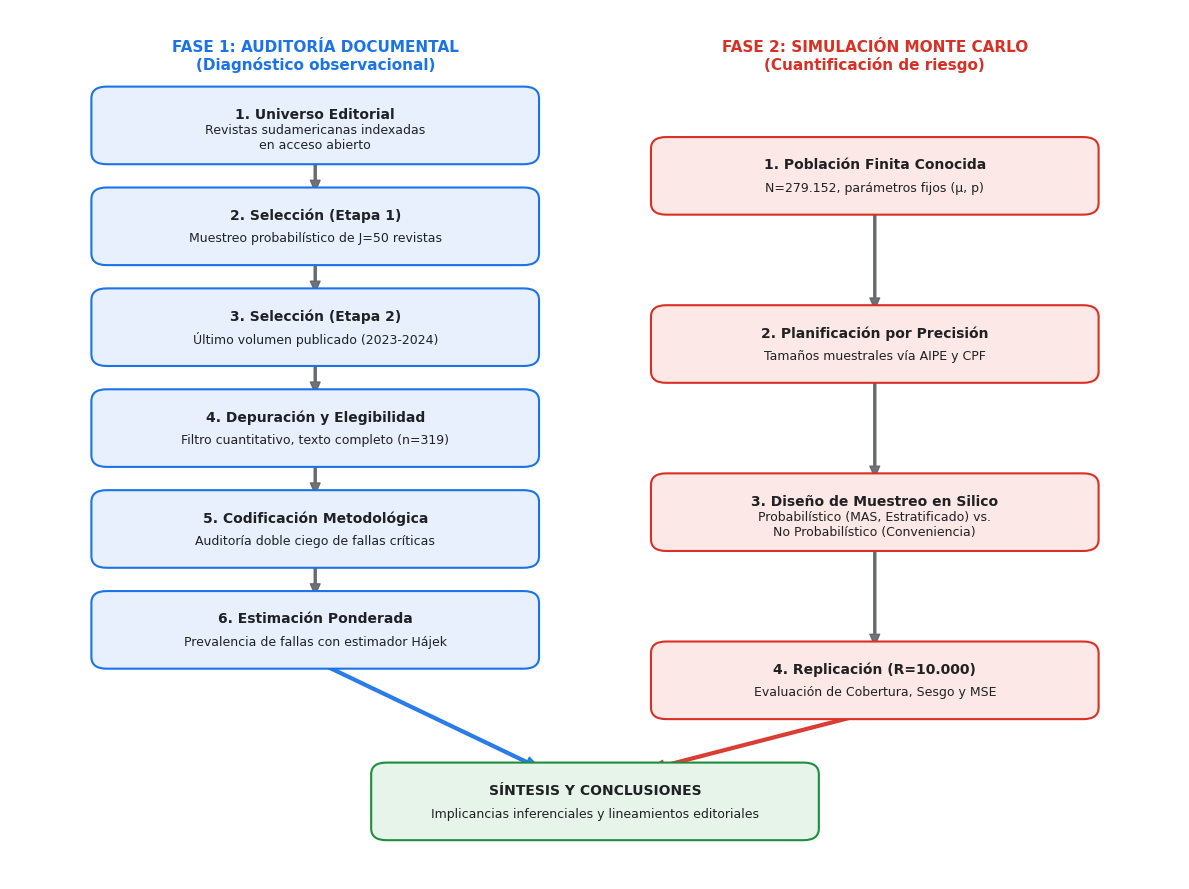

Recreate this plot in Python.
import matplotlib.pyplot as plt
import matplotlib.patches as patches
import os

# Configuración de fuente y tamaño
plt.rcParams['font.family'] = 'sans-serif'
plt.rcParams['font.sans-serif'] = ['Arial', 'Helvetica', 'DejaVu Sans']

fig, ax = plt.subplots(figsize=(12, 9))
ax.axis('off')

# Colores profesional
color_bg_auditoria = '#E8F0FE'
color_edge_auditoria = '#1A73E8'
color_bg_simulacion = '#FCE8E6'
color_edge_simulacion = '#D93025'
color_bg_final = '#E6F4EA'
color_edge_final = '#1E8E3E'
color_text = '#202124'
color_arrow = '#5F6368'

# Dimensiones cajas
box_w = 4.2
box_h = 0.8
spacing_y = 1.3

# Función helper para dibujar cajas
def draw_box(x, y, text, bg_color, edge_color, is_bold=False):
    rect = patches.FancyBboxPatch(
        (x - box_w/2, y - box_h/2), box_w, box_h, 
        boxstyle="round,pad=0.1,rounding_size=0.15",
        edgecolor=edge_color, facecolor=bg_color, linewidth=1.5, zorder=2
    )
    ax.add_patch(rect)
    
    font_weight = 'bold' if is_bold else 'normal'
    
    # Separar título de la descripción
    parts = text.split('\n', 1)
    if len(parts) > 1:
        ax.text(x, y + 0.15, parts[0], ha='center', va='center', fontsize=10, 
                fontweight='bold', color=color_text, zorder=3)
        ax.text(x, y - 0.15, parts[1], ha='center', va='center', fontsize=9, 
                color=color_text, zorder=3)
    else:
        ax.text(x, y, text, ha='center', va='center', fontsize=10, 
                fontweight=font_weight, color=color_text, zorder=3)

# Función helper para flechas
def draw_arrow(x1, y1, x2, y2, color=color_arrow, custom_style=False):
    if custom_style:
        ax.annotate('', xy=(x2, y2), xytext=(x1, y1),
                    arrowprops=dict(facecolor=color, edgecolor=color, alpha=0.9,
                                   width=2, headwidth=8, headlength=10, shrink=0.02),
                    zorder=1)
    else:
        ax.annotate('', xy=(x2, y2 + box_h/2 + 0.05), xytext=(x1, y1 - box_h/2 - 0.05),
                    arrowprops=dict(facecolor=color, edgecolor=color, alpha=0.9,
                                   width=1.5, headwidth=7, headlength=8),
                    zorder=1)

# --- Coordenadas ---
x_aud = 3
x_sim = 8.5
y_start = 8

# Textos Auditoría
aud_texts = [
    "1. Universo Editorial\nRevistas sudamericanas indexadas\nen acceso abierto",
    "2. Selección (Etapa 1)\nMuestreo probabilístico de J=50 revistas",
    "3. Selección (Etapa 2)\nÚltimo volumen publicado (2023-2024)",
    "4. Depuración y Elegibilidad\nFiltro cuantitativo, texto completo (n=319)",
    "5. Codificación Metodológica\nAuditoría doble ciego de fallas críticas",
    "6. Estimación Ponderada\nPrevalencia de fallas con estimador Hájek"
]

# Textos Simulación
sim_texts = [
    "1. Población Finita Conocida\nN=279.152, parámetros fijos (\u03bc, p)",
    "2. Planificación por Precisión\nTamaños muestrales vía AIPE y CPF",
    "3. Diseño de Muestreo en Silico\nProbabilístico (MAS, Estratificado) vs.\nNo Probabilístico (Conveniencia)",
    "4. Replicación (R=10.000)\nEvaluación de Cobertura, Sesgo y MSE"
]

# Títulos de columnas
ax.text(x_aud, y_start + 0.9, "FASE 1: AUDITORÍA DOCUMENTAL\n(Diagnóstico observacional)", 
        ha='center', va='center', fontsize=11, fontweight='bold', color=color_edge_auditoria)
ax.text(x_sim, y_start + 0.9, "FASE 2: SIMULACIÓN MONTE CARLO\n(Cuantificación de riesgo)", 
        ha='center', va='center', fontsize=11, fontweight='bold', color=color_edge_simulacion)

# Dibujar Auditoría
y_current_aud = y_start
for i, txt in enumerate(aud_texts):
    draw_box(x_aud, y_current_aud, txt, color_bg_auditoria, color_edge_auditoria)
    if i < len(aud_texts) - 1:
        draw_arrow(x_aud, y_current_aud, x_aud, y_current_aud - spacing_y)
    y_current_aud -= spacing_y

# Dibujar Simulación (Alineada para terminar al mismo nivel que auditoría)
y_current_sim = y_start - spacing_y * 0.5  # Empieza un poco más abajo
spacing_sim = (len(aud_texts)-1) * spacing_y / (len(sim_texts)-1)

for i, txt in enumerate(sim_texts):
    draw_box(x_sim, y_current_sim, txt, color_bg_simulacion, color_edge_simulacion)
    if i < len(sim_texts) - 1:
        draw_arrow(x_sim, y_current_sim, x_sim, y_current_sim - spacing_sim)
    y_current_sim -= spacing_sim

# Restaurar y_current_aud y y_current_sim para convergencia
y_last_aud = y_start - (len(aud_texts)-1)*spacing_y
y_last_sim = y_start - spacing_y * 0.5 - (len(sim_texts)-1)*spacing_sim
y_final = min(y_last_aud, y_last_sim) - spacing_y * 1.2

# Caja Final
draw_box((x_aud + x_sim)/2, y_final, "SÍNTESIS Y CONCLUSIONES\nImplicancias inferenciales y lineamientos editoriales", 
         color_bg_final, color_edge_final)

# Flechas convergentes
draw_arrow(x_aud, y_last_aud - box_h/2, (x_aud + x_sim)/2 - 0.5, y_final + box_h/2, color=color_edge_auditoria, custom_style=True)
draw_arrow(x_sim, y_last_sim - box_h/2, (x_aud + x_sim)/2 + 0.5, y_final + box_h/2, color=color_edge_simulacion, custom_style=True)

# Guardar
ax.set_xlim(0, 11.5)
ax.set_ylim(y_final - 1, y_start + 1.5)

output_path = r'G:\Mi unidad\DECENA_FACEN\03_TESIS\articulo_fallas_metodologicas\manuscrito\ARTICULO\tablasyfig\figura_metodologia_dual'
plt.tight_layout()
plt.savefig(f'{output_path}.pdf', format='pdf', bbox_inches='tight', dpi=300)
plt.savefig(f'{output_path}.png', format='png', bbox_inches='tight', dpi=300)

print(f"Generado exitosamente:\n- {output_path}.pdf\n- {output_path}.png")
